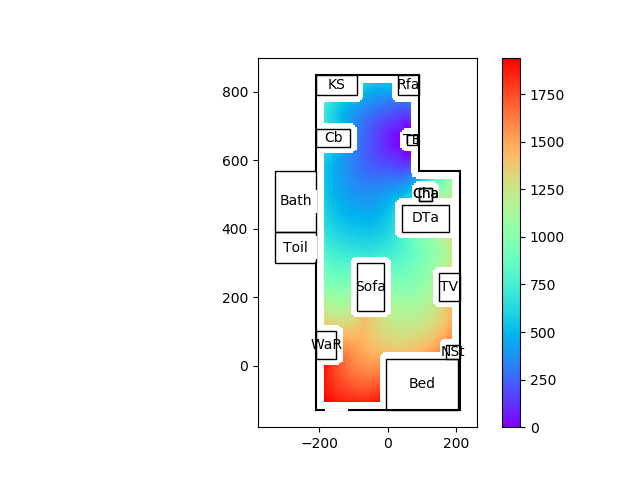

The data file committed next to this chart (first rows):
99999.00, 99999.00, 99999.00, 99999.00, 99999.00, 99999.00, 99999.00, 99999.00, 99999.00, 99999.00, 99999.00, 99999.00, 99999.00, 99999.00, 99999.00, 99999.00, 99999.00, 99999.00, 99999.00, 99999.00, 99999.00, 99999.00, 99999.00, 99999.00
99999, 99999, 99999, 99999, 99999, 99999, 99999, 99999, 99999, 99999, 99999, 99999, 99999, 99999, 99999, 99999, 99999, 99999, 99999, 99999, 99999, 99999, 99999, 99999
99999, 99999, 99999, 99999, 99999, 99999, 99999, 99999, 99999, 99999, 99999, 99999, 99999, 99999, 99999, 99999, 99999, 99999, 99999, 99999, 99999, 99999, 99999, 99999
99999, 99999, 99999, 99999, 99999, 99999, 99999, 99999, 99999, 99999, 99999, 99999, 99999, 99999, 99999, 99999, 99999, 99999, 99999, 99999, 99999, 99999, 99999, 99999
99999, 99999, 99999, 99999, 99999, 99999, 99999, 99999, 99999, 99999, 99999, 99999, 99999, 99999, 99999, 99999, 99999, 99999, 99999, 99999, 99999, 99999, 99999, 99999
99999, 99999, 99999, 99999, 99999, 99999, 99999, 99999, 99999, 99999, 99999, 99999, 99999, 99999, 99999, 99999, 99999, 99999, 99999, 99999, 99999, 99999, 99999, 99999
99999, 99999, 99999, 99999, 99999, 99999, 99999, 99999, 99999, 99999, 99999, 99999, 99999, 99999, 99999, 99999, 99999, 99999, 99999, 99999, 99999, 99999, 99999, 99999
99999, 99999, 99999, 99999, 99999, 99999, 99999, 99999, 99999, 99999, 99999, 99999, 99999, 99999, 99999, 99999, 99999, 99999, 99999, 99999, 99999, 99999, 99999, 99999
99999, 99999, 99999, 99999, 99999, 99999, 99999, 99999, 99999, 99999, 99999, 99999, 99999, 99999, 99999, 99999, 99999, 99999, 99999, 99999, 99999, 99999, 99999, 99999
99999, 99999, 99999, 99999, 99999, 99999, 99999, 99999, 99999, 99999, 99999, 99999, 99999, 99999, 99999, 99999, 99999, 99999, 99999, 99999, 99999, 99999, 99999, 99999
99999, 99999, 99999, 99999, 99999, 99999, 99999, 99999, 99999, 99999, 99999, 99999, 99999, 99999, 99999, 99999, 99999, 99999, 99999, 99999, 99999, 99999, 99999, 99999
99999, 99999, 99999, 99999, 99999, 99999, 99999, 99999, 99999, 99999, 99999, 99999, 99999, 99999, 99999, 99999, 99999, 99999, 99999, 99999, 99999, 99999, 99999, 99999
99999, 99999, 99999, 99999, 99999, 99999, 99999, 99999, 99999, 99999, 99999, 99999, 99999, 99999, 99999, 99999, 99999, 99999, 99999, 99999, 99999, 99999, 99999, 99999
99999, 99999, 99999, 99999, 99999, 99999, 99999, 99999, 99999, 99999, 99999, 99999, 99999, 99999, 99999, 99999, 99999, 99999, 99999, 99999, 99999, 99999, 99999, 99999
99999, 99999, 99999, 99999, 99999, 99999, 99999, 99999, 99999, 99999, 99999, 99999, 99999, 99999, 99999, 99999, 99999, 99999, 99999, 99999, 99999, 99999, 99999, 99999
99999, 99999, 99999, 99999, 99999, 99999, 99999, 99999, 99999, 99999, 99999, 99999, 99999, 99999, 99999, 99999, 99999, 99999, 99999, 99999, 99999, 99999, 99999, 99999
99999, 99999, 99999, 99999, 99999, 99999, 99999, 99999, 99999, 99999, 99999, 99999, 99999, 99999, 99999, 99999, 99999, 99999, 99999, 99999, 99999, 99999, 99999, 99999
99999, 99999, 99999, 99999, 99999, 99999, 99999, 99999, 99999, 99999, 99999, 99999, 99999, 99999, 99999, 99999, 99999, 99999, 99999, 99999, 99999, 99999, 99999, 99999
99999, 99999, 99999, 99999, 99999, 99999, 99999, 99999, 99999, 99999, 99999, 99999, 99999, 99999, 99999, 99999, 99999, 99999, 99999, 99999, 99999, 99999, 99999, 99999
99999, 99999, 99999, 99999, 99999, 99999, 99999, 99999, 99999, 99999, 99999, 99999, 99999, 99999, 99999, 99999, 99999, 99999, 99999, 99999, 99999, 99999, 99999, 99999
99999, 99999, 99999, 99999, 99999, 99999, 99999, 99999, 99999, 99999, 99999, 99999, 99999, 99999, 99999, 99999, 99999, 99999, 99999, 99999, 99999, 99999, 99999, 99999
99999, 99999, 99999, 99999, 99999, 99999, 99999, 99999, 99999, 99999, 99999, 99999, 99999, 99999, 99999, 99999, 99999, 99999, 99999, 99999, 99999, 99999, 99999, 99999
99999, 99999, 99999, 99999, 99999, 99999, 99999, 99999, 99999, 99999, 99999, 99999, 99999, 99999, 99999, 99999, 99999, 99999, 99999, 99999, 99999, 99999, 99999, 99999
99999, 99999, 99999, 99999, 99999, 99999, 99999, 99999, 99999, 99999, 99999, 99999, 99999, 99999, 99999, 99999, 99999, 99999, 99999, 99999, 99999, 99999, 99999, 99999
99999, 99999, 99999, 99999, 99999, 99999, 99999, 99999, 99999, 99999, 99999, 99999, 99999, 99999, 99999, 99999, 99999, 99999, 99999, 99999, 99999, 99999, 99999, 99999
99999, 99999, 99999, 99999, 99999, 99999, 99999, 99999, 99999, 99999, 99999, 99999, 99999, 99999, 99999, 99999, 99999, 99999, 99999, 99999, 99999, 99999, 99999, 99999
99999, 99999, 99999, 99999, 99999, 99999, 99999, 99999, 99999, 99999, 99999, 99999, 99999, 99999, 99999, 99999, 99999, 99999, 99999, 99999, 99999, 99999, 99999, 99999
99999, 99999, 99999, 99999, 99999, 99999, 99999, 99999, 99999, 99999, 99999, 99999, 99999, 99999, 99999, 99999, 99999, 99999, 99999, 99999, 99999, 99999, 99999, 99999
99999, 99999, 99999, 99999, 99999, 99999, 99999, 99999, 99999, 99999, 99999, 99999, 99999, 99999, 99999, 99999, 99999, 99999, 99999, 99999, 99999, 99999, 99999, 99999
99999, 99999, 99999, 99999, 99999, 99999, 99999, 99999, 99999, 99999, 99999, 99999, 99999, 99999, 99999, 99999, 99999, 99999, 99999, 99999, 99999, 99999, 99999, 99999
99999, 99999, 99999, 99999, 99999, 99999, 99999, 99999, 99999, 99999, 99999, 99999, 99999, 99999, 99999, 99999, 99999, 99999, 99999, 99999, 99999, 99999, 99999, 99999
99999, 99999, 99999, 99999, 99999, 99999, 99999, 99999, 99999, 99999, 99999, 99999, 99999, 99999, 99999, 99999, 99999, 99999, 99999, 99999, 99999, 99999, 99999, 99999
99999, 99999, 99999, 99999, 99999, 99999, 99999, 99999, 99999, 99999, 99999, 99999, 99999, 99999, 99999, 99999, 99999, 99999, 99999, 99999, 99999, 99999, 99999, 99999
99999, 99999, 99999, 99999, 99999, 99999, 99999, 99999, 99999, 99999, 99999, 99999, 99999, 99999, 99999, 99999, 99999, 99999, 99999, 99999, 99999, 99999, 99999, 99999
99999, 99999, 99999, 99999, 99999, 99999, 99999, 99999, 99999, 99999, 99999, 99999, 99999, 99999, 99999, 99999, 99999, 99999, 99999, 99999, 99999, 99999, 99999, 99999
99999, 99999, 99999, 99999, 99999, 99999, 99999, 99999, 99999, 99999, 99999, 99999, 99999, 99999, 99999, 99999, 99999, 99999, 99999, 99999, 99999, 99999, 99999, 99999
99999, 99999, 99999, 99999, 99999, 99999, 99999, 99999, 99999, 99999, 99999, 99999, 99999, 99999, 99999, 99999, 99999, 99999, 99999, 99999, 99999, 99999, 99999, 99999
99999, 99999, 99999, 99999, 99999, 99999, 99999, 99999, 99999, 99999, 99999, 99999, 99999, 99999, 99999, 99999, 99999, 99999, 99999, 99999, 99999, 99999, 99999, 99999
99999, 99999, 99999, 99999, 99999, 99999, 99999, 99999, 99999, 99999, 99999, 99999, 99999, 99999, 99999, 99999, 99999, 99999, 99999, 99999, 99999, 99999, 99999, 99999
99999, 99999, 99999, 99999, 99999, 99999, 99999, 99999, 99999, 99999, 99999, 99999, 99999, 99999, 99999, 1937, 1929, 1923, 1917, 1912, 1907, 1902, 1898, 1894
99999, 99999, 99999, 99999, 99999, 99999, 99999, 99999, 99999, 99999, 99999, 99999, 99999, 99999, 99999, 1929, 1915, 1908, 1901, 1896, 1890, 1886, 1881, 1878
99999, 99999, 99999, 99999, 99999, 99999, 99999, 99999, 99999, 99999, 99999, 99999, 99999, 99999, 99999, 1922, 1907, 1894, 1887, 1881, 1876, 1870, 1866, 1862
99999, 99999, 99999, 99999, 99999, 99999, 99999, 99999, 99999, 99999, 99999, 99999, 99999, 99999, 99999, 1915, 1900, 1887, 1875, 1868, 1862, 1857, 1852, 1847
99999, 99999, 99999, 99999, 99999, 99999, 99999, 99999, 99999, 99999, 99999, 99999, 99999, 99999, 99999, 1909, 1894, 1880, 1868, 1857, 1850, 1844, 1839, 1834
99999, 99999, 99999, 99999, 99999, 99999, 99999, 99999, 99999, 99999, 99999, 99999, 99999, 99999, 99999, 1902, 1887, 1874, 1861, 1850, 1839, 1832, 1826, 1821
99999, 99999, 99999, 99999, 99999, 99999, 99999, 99999, 99999, 99999, 99999, 99999, 99999, 99999, 99999, 1896, 1881, 1868, 1855, 1843, 1832, 1822, 1815, 1809
99999, 99999, 99999, 99999, 99999, 99999, 99999, 99999, 99999, 99999, 99999, 99999, 99999, 99999, 99999, 1891, 1875, 1861, 1849, 1837, 1826, 1815, 1805, 1799
99999, 99999, 99999, 99999, 99999, 99999, 99999, 99999, 99999, 99999, 99999, 99999, 99999, 99999, 99999, 1885, 1869, 1855, 1843, 1831, 1819, 1809, 1798, 1788
99999, 99999, 99999, 99999, 99999, 99999, 99999, 99999, 99999, 99999, 99999, 99999, 99999, 99999, 99999, 1879, 1863, 1849, 1836, 1824, 1813, 1802, 1792, 1782
99999, 99999, 99999, 99999, 99999, 99999, 99999, 99999, 99999, 99999, 99999, 99999, 99999, 99999, 99999, 1873, 1858, 1843, 1830, 1818, 1807, 1796, 1785, 1775
99999, 99999, 99999, 99999, 99999, 99999, 99999, 99999, 99999, 99999, 99999, 99999, 99999, 99999, 99999, 1868, 1852, 1837, 1824, 1812, 1800, 1789, 1779, 1768
99999, 99999, 99999, 99999, 99999, 99999, 99999, 99999, 99999, 99999, 99999, 99999, 99999, 99999, 99999, 1863, 1847, 1832, 1818, 1806, 1794, 1783, 1772, 1762
99999, 99999, 99999, 99999, 99999, 99999, 99999, 99999, 99999, 99999, 99999, 99999, 99999, 99999, 99999, 1858, 1842, 1827, 1813, 1800, 1788, 1777, 1766, 1755
99999, 99999, 99999, 99999, 99999, 99999, 99999, 99999, 99999, 99999, 99999, 99999, 99999, 99999, 99999, 1855, 1838, 1823, 1809, 1795, 1782, 1771, 1759, 1749
99999, 99999, 99999, 99999, 99999, 99999, 99999, 99999, 99999, 99999, 99999, 99999, 99999, 99999, 99999, 1852, 1835, 1820, 1805, 1791, 1778, 1765, 1754, 1743
99999, 99999, 99999, 99999, 99999, 99999, 99999, 99999, 99999, 99999, 99999, 99999, 99999, 99999, 99999, 1849, 1832, 1817, 1802, 1788, 1775, 1762, 1749, 1737
99999, 99999, 99999, 99999, 99999, 99999, 99999, 99999, 99999, 99999, 99999, 99999, 99999, 99999, 99999, 1846, 1830, 1814, 1799, 1785, 1772, 1759, 1746, 1733
99999, 99999, 99999, 99999, 99999, 99999, 99999, 99999, 99999, 99999, 99999, 99999, 99999, 99999, 99999, 1844, 1828, 1812, 1797, 1783, 1769, 1756, 1743, 1730
99999, 99999, 99999, 99999, 99999, 99999, 99999, 99999, 99999, 99999, 99999, 99999, 99999, 99999, 99999, 1843, 1826, 1810, 1795, 1781, 1767, 1753, 1740, 1728
99999, 99999, 99999, 99999, 99999, 99999, 99999, 99999, 99999, 99999, 99999, 99999, 99999, 99999, 99999, 1842, 1825, 1808, 1793, 1779, 1765, 1751, 1738, 1725
99999, 99999, 99999, 99999, 99999, 99999, 99999, 99999, 99999, 99999, 99999, 99999, 99999, 99999, 99999, 1841, 1824, 1807, 1792, 1777, 1763, 1750, 1736, 1723
... 67 more rows
